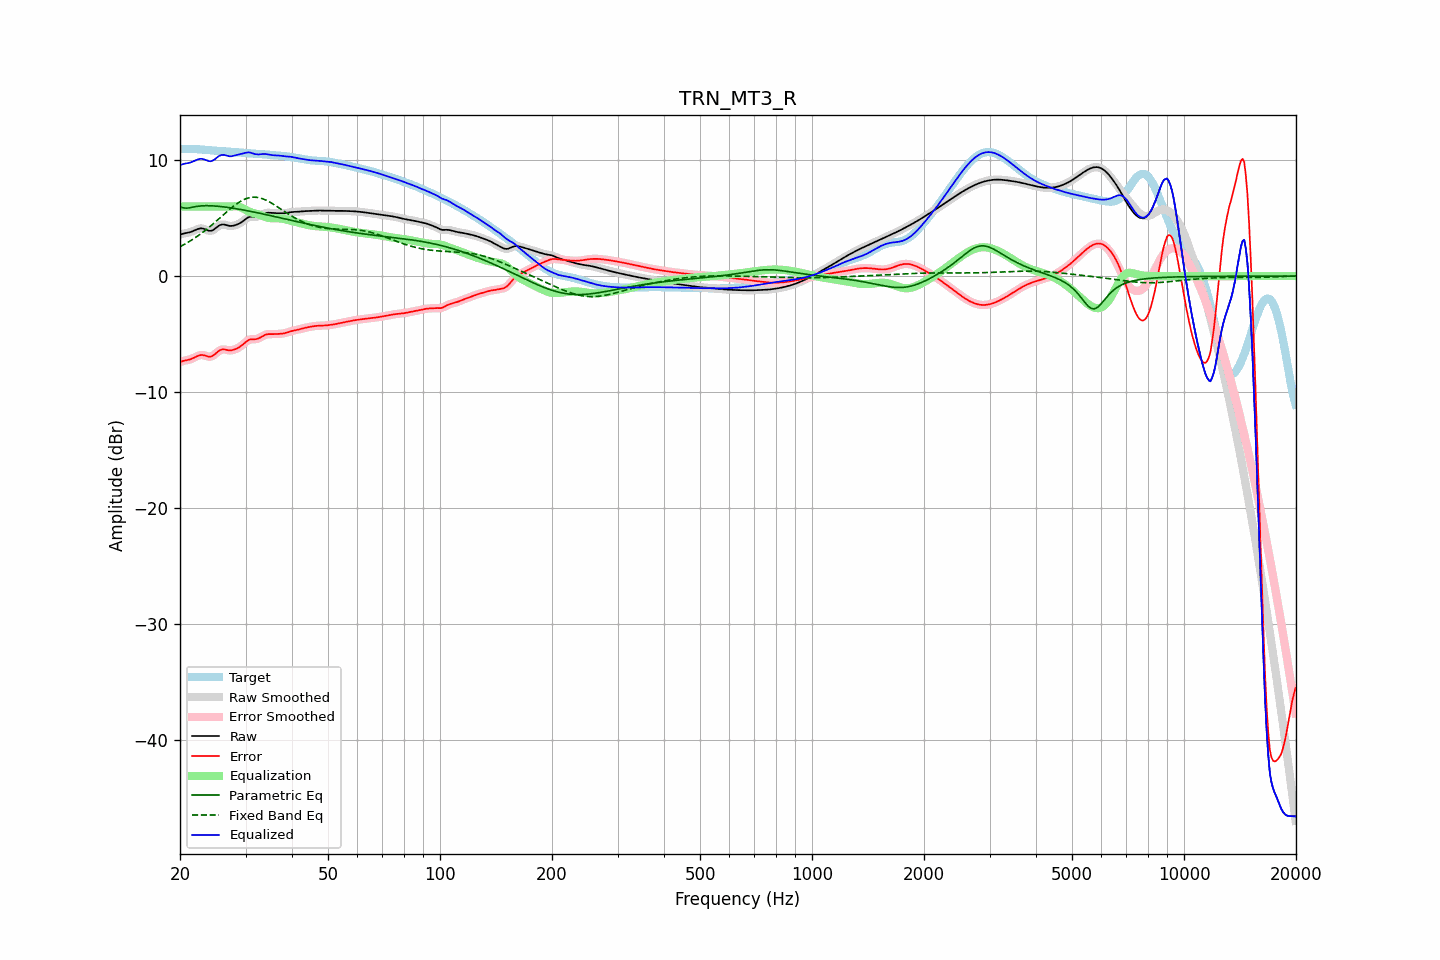

The table this chart was drawn from, first rows:
frequency, raw, error, smoothed, error_smoothed, equalization, parametric_eq, fixed_band_eq, equalized_raw, equalized_smoothed, target
20.00, 3.57, -7.41, 3.57, -7.41, 6.00, 5.96, 2.53, 9.57, 9.57, 10.98
20.20, 3.62, -7.36, 3.62, -7.36, 6.00, 5.92, 2.60, 9.62, 9.62, 10.98
20.40, 3.66, -7.31, 3.66, -7.32, 6.00, 5.89, 2.68, 9.66, 9.66, 10.98
20.61, 3.70, -7.28, 3.69, -7.28, 6.00, 5.87, 2.76, 9.70, 9.69, 10.98
20.81, 3.72, -7.25, 3.72, -7.25, 6.00, 5.86, 2.83, 9.72, 9.72, 10.97
21.02, 3.75, -7.22, 3.75, -7.22, 6.00, 5.87, 2.92, 9.75, 9.75, 10.97
21.23, 3.78, -7.19, 3.78, -7.19, 6.00, 5.89, 3.00, 9.78, 9.78, 10.97
21.44, 3.82, -7.14, 3.82, -7.14, 6.00, 5.92, 3.09, 9.82, 9.82, 10.97
21.66, 3.88, -7.08, 3.88, -7.09, 6.00, 5.95, 3.17, 9.88, 9.88, 10.96
21.87, 3.94, -7.02, 3.94, -7.02, 6.00, 5.97, 3.27, 9.94, 9.94, 10.96
22.09, 4.00, -6.95, 4.00, -6.95, 6.00, 6.00, 3.36, 10.00, 10.00, 10.95
22.31, 4.06, -6.88, 4.05, -6.89, 6.00, 6.02, 3.46, 10.06, 10.05, 10.94
22.54, 4.10, -6.83, 4.10, -6.84, 6.00, 6.04, 3.55, 10.10, 10.10, 10.93
22.76, 4.12, -6.81, 4.11, -6.81, 6.00, 6.05, 3.66, 10.12, 10.11, 10.92
22.99, 4.11, -6.80, 4.10, -6.81, 6.00, 6.06, 3.76, 10.11, 10.10, 10.91
23.22, 4.06, -6.83, 4.06, -6.83, 6.00, 6.07, 3.87, 10.06, 10.06, 10.90
23.45, 4.01, -6.87, 4.01, -6.87, 6.00, 6.07, 3.97, 10.01, 10.01, 10.89
23.69, 3.96, -6.92, 3.95, -6.92, 6.00, 6.07, 4.09, 9.96, 9.95, 10.87
23.92, 3.91, -6.95, 3.92, -6.94, 6.00, 6.07, 4.20, 9.91, 9.92, 10.86
24.16, 3.90, -6.95, 3.91, -6.94, 6.00, 6.07, 4.31, 9.90, 9.91, 10.85
24.40, 3.94, -6.90, 3.94, -6.90, 6.00, 6.06, 4.43, 9.94, 9.94, 10.84
24.65, 4.01, -6.82, 4.01, -6.82, 6.00, 6.05, 4.55, 10.01, 10.01, 10.83
24.89, 4.11, -6.71, 4.11, -6.70, 6.00, 6.04, 4.67, 10.11, 10.11, 10.82
25.14, 4.22, -6.58, 4.22, -6.58, 6.00, 6.03, 4.79, 10.22, 10.22, 10.81
25.39, 4.33, -6.46, 4.33, -6.47, 6.00, 6.02, 4.92, 10.33, 10.33, 10.80
25.65, 4.40, -6.38, 4.40, -6.39, 6.00, 6.00, 5.04, 10.40, 10.40, 10.79
25.91, 4.45, -6.33, 4.44, -6.33, 6.00, 5.99, 5.16, 10.45, 10.44, 10.78
26.16, 4.45, -6.32, 4.45, -6.32, 6.00, 5.97, 5.29, 10.45, 10.45, 10.77
26.43, 4.43, -6.33, 4.43, -6.33, 6.00, 5.95, 5.41, 10.43, 10.43, 10.76
26.69, 4.39, -6.36, 4.39, -6.36, 6.00, 5.94, 5.53, 10.39, 10.39, 10.76
26.96, 4.35, -6.39, 4.35, -6.39, 6.00, 5.92, 5.65, 10.35, 10.35, 10.75
27.23, 4.33, -6.41, 4.33, -6.40, 6.00, 5.90, 5.77, 10.33, 10.33, 10.74
27.50, 4.33, -6.40, 4.33, -6.40, 6.01, 5.88, 5.88, 10.33, 10.33, 10.72
27.77, 4.35, -6.37, 4.34, -6.37, 6.02, 5.86, 5.99, 10.36, 10.36, 10.71
28.05, 4.38, -6.32, 4.38, -6.32, 6.02, 5.83, 6.10, 10.40, 10.40, 10.70
28.33, 4.42, -6.27, 4.42, -6.27, 6.02, 5.81, 6.20, 10.44, 10.44, 10.69
28.62, 4.48, -6.20, 4.48, -6.20, 6.00, 5.79, 6.30, 10.48, 10.48, 10.67
28.90, 4.54, -6.12, 4.54, -6.12, 5.97, 5.76, 6.39, 10.51, 10.51, 10.66
29.19, 4.63, -6.02, 4.63, -6.02, 5.92, 5.74, 6.47, 10.54, 10.54, 10.65
29.48, 4.72, -5.92, 4.72, -5.91, 5.85, 5.71, 6.55, 10.57, 10.57, 10.64
29.78, 4.83, -5.80, 4.83, -5.79, 5.78, 5.69, 6.62, 10.61, 10.61, 10.62
30.08, 4.94, -5.68, 4.94, -5.68, 5.70, 5.66, 6.67, 10.64, 10.64, 10.61
30.38, 5.03, -5.57, 5.03, -5.57, 5.63, 5.64, 6.72, 10.67, 10.66, 10.60
30.68, 5.10, -5.49, 5.10, -5.50, 5.57, 5.61, 6.75, 10.67, 10.66, 10.59
30.99, 5.13, -5.46, 5.13, -5.46, 5.51, 5.58, 6.78, 10.64, 10.64, 10.58
31.30, 5.13, -5.44, 5.13, -5.45, 5.46, 5.55, 6.80, 10.60, 10.59, 10.58
31.61, 5.12, -5.44, 5.12, -5.44, 5.43, 5.52, 6.81, 10.55, 10.55, 10.57
31.93, 5.11, -5.44, 5.12, -5.44, 5.40, 5.50, 6.80, 10.51, 10.52, 10.56
32.24, 5.13, -5.42, 5.14, -5.41, 5.36, 5.47, 6.79, 10.50, 10.50, 10.55
32.57, 5.17, -5.37, 5.17, -5.36, 5.32, 5.44, 6.76, 10.49, 10.50, 10.54
32.89, 5.24, -5.29, 5.24, -5.29, 5.27, 5.41, 6.73, 10.51, 10.51, 10.53
33.22, 5.31, -5.21, 5.31, -5.21, 5.21, 5.38, 6.69, 10.52, 10.52, 10.52
33.55, 5.38, -5.13, 5.38, -5.13, 5.16, 5.35, 6.64, 10.54, 10.53, 10.51
33.89, 5.43, -5.07, 5.43, -5.07, 5.10, 5.32, 6.58, 10.53, 10.53, 10.50
34.23, 5.46, -5.03, 5.46, -5.03, 5.06, 5.29, 6.52, 10.51, 10.51, 10.48
34.57, 5.47, -5.00, 5.46, -5.01, 5.02, 5.26, 6.45, 10.49, 10.49, 10.47
34.92, 5.46, -5.00, 5.46, -5.00, 5.00, 5.23, 6.37, 10.46, 10.46, 10.46
35.27, 5.45, -5.00, 5.45, -5.00, 4.99, 5.19, 6.29, 10.44, 10.44, 10.45
35.62, 5.43, -5.00, 5.43, -5.00, 4.99, 5.16, 6.21, 10.42, 10.42, 10.44
35.97, 5.42, -5.00, 5.42, -5.00, 4.99, 5.13, 6.12, 10.41, 10.42, 10.42
... 635 more rows
